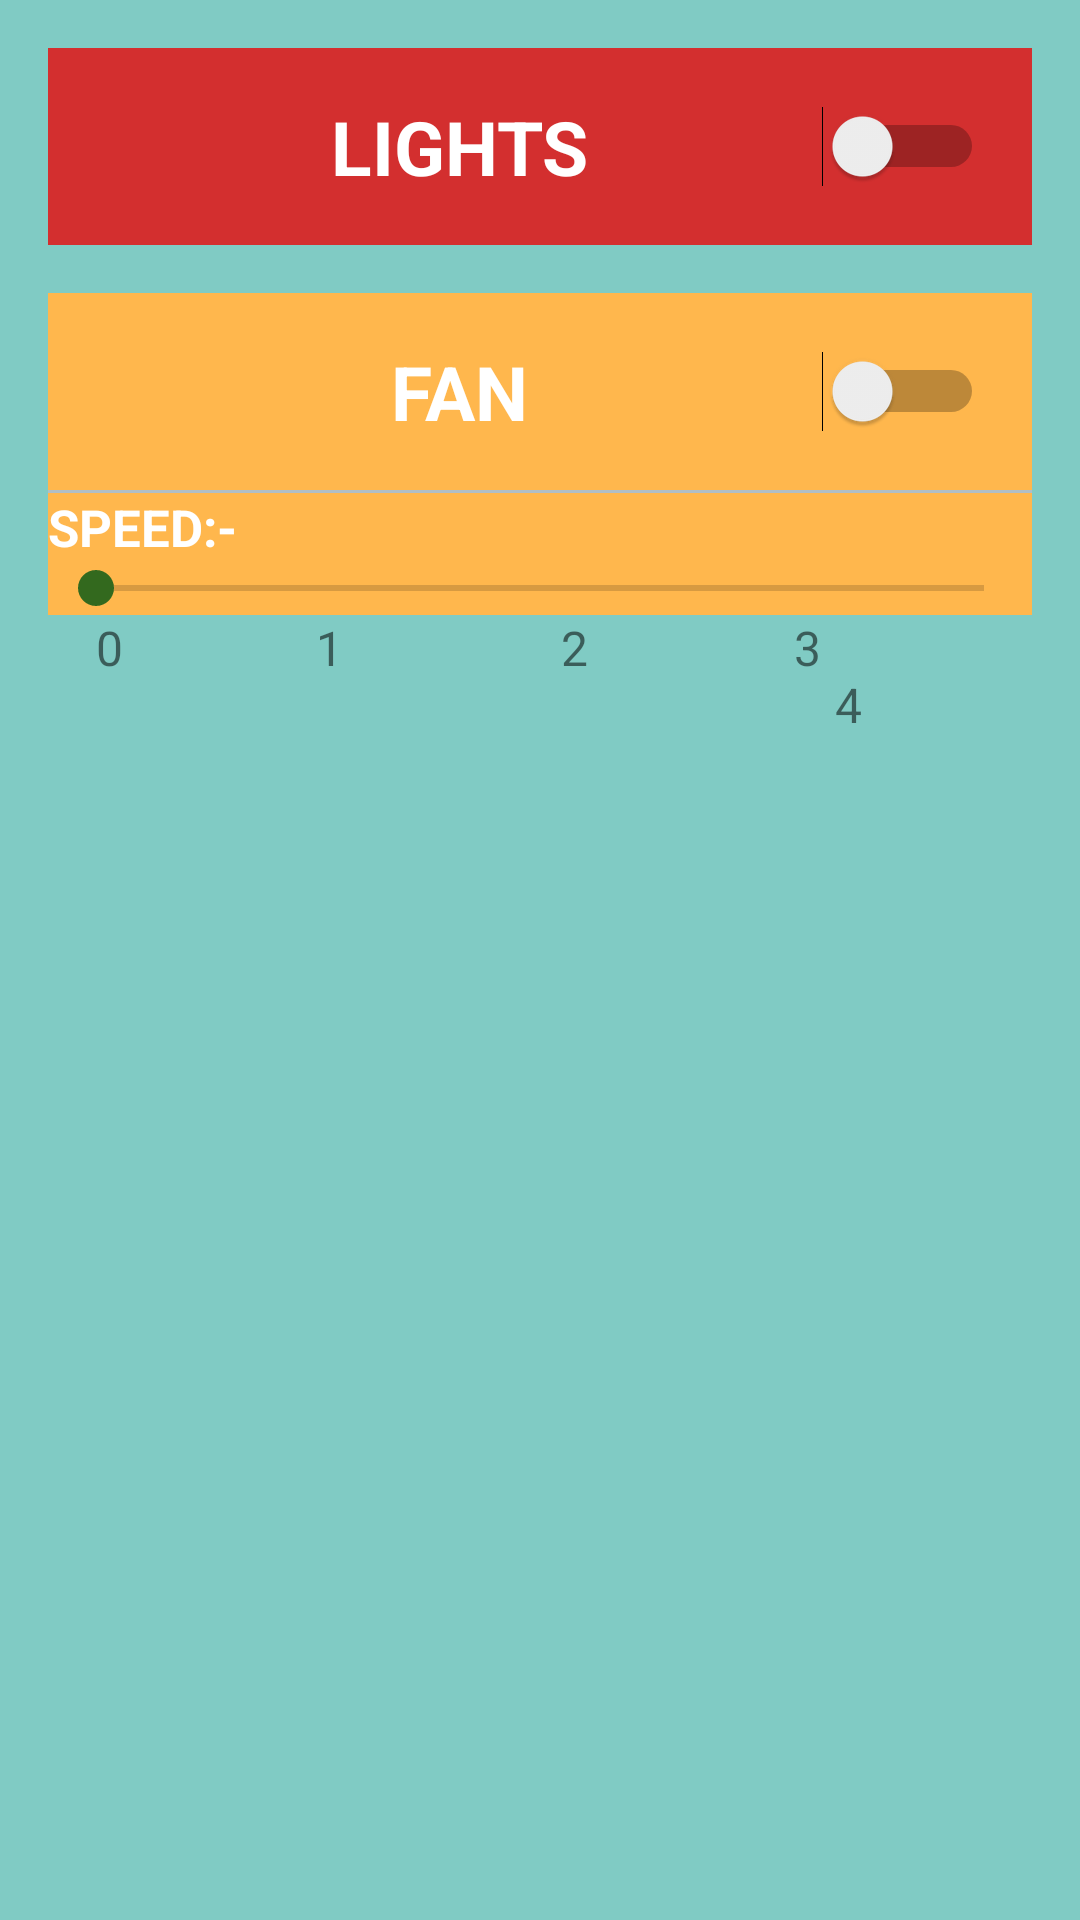

The Android layout XML behind this screen, and the referenced resources:
<!-- AndroidManifest.xml: application theme AppTheme -->
<!-- res/layout/small_bedroom_activity.xml -->
<?xml version="1.0" encoding="utf-8"?>
<LinearLayout
    xmlns:android="http://schemas.android.com/apk/res/android"
    android:layout_width="match_parent"
    android:layout_height="match_parent"
    android:background="@color/colorSmallBedroom"
    android:orientation="vertical"
    android:padding="16dp">

    <Switch
        android:id="@+id/small_bedroom_light"
        android:layout_width="match_parent"
        android:layout_height="wrap_content"
        style="@style/CategoryStyle"
        android:text="Lights"
        android:background="#D32F2F"/>

    <Switch
        android:id="@+id/small_bedroom_fan"
        android:layout_width="match_parent"
        android:layout_height="wrap_content"
        style="@style/CategoryStyle"
        android:layout_marginTop="16dp"
        android:text="Fan"
        android:background="#FFB74D"/>

    <View
        android:layout_width="match_parent"
        android:layout_height="1dp"
        android:background="#B0BEC5"></View>

    <TextView
        android:id="@+id/speed_heading"
        android:layout_width="match_parent"
        android:layout_height="wrap_content"
        android:text="Speed:-"
        android:textAllCaps="true"
        android:textColor="#FFFFFF"
        android:background="#FFB74D"
        android:textStyle="bold"
        android:textSize="17sp"/>

    <SeekBar
        android:id="@+id/small_bedroom_fan_speed"
        android:layout_width="match_parent"
        android:layout_height="wrap_content"
        android:min="0"
        android:max="4"
        android:progress="0"
        android:background="#FFB74D"
        android:thumbTint="#33691E"/>

    <LinearLayout
        android:layout_width="match_parent"
        android:layout_height="wrap_content"
        android:orientation="horizontal">

        <TextView
            android:layout_width="0dp"
            android:layout_height="wrap_content"
            android:text="    0"
            android:layout_weight="1"
            android:textSize="16sp"/>

        <TextView
            android:layout_width="0dp"
            android:layout_height="wrap_content"
            android:text="      1"
            android:layout_weight="1"
            android:textSize="16sp"/>

        <TextView
            android:layout_width="0dp"
            android:layout_height="wrap_content"
            android:text="          2"
            android:layout_weight="1"
            android:textSize="16sp"/>

        <TextView
            android:layout_width="0dp"
            android:layout_height="wrap_content"
            android:text="             3"
            android:layout_weight="1"
            android:textSize="16sp"/>

        <TextView
            android:layout_width="0dp"
            android:layout_height="wrap_content"
            android:text="                 4"
            android:layout_weight="1"
            android:textSize="16sp"/>

    </LinearLayout>

</LinearLayout>
<!-- resources referenced by this layout -->
<resources>
  <color name="colorSmallBedroom">#80CBC4</color>
  <style name="CategoryStyle">
          <item name="android:layout_width">match_parent</item>
          <item name="android:layout_height">@dimen/list_item_height</item>
          <item name="android:gravity">center</item>
          <item name="android:padding">16dp</item>
          <item name="android:textColor">@android:color/white</item>
          <item name="android:textStyle">bold</item>
          <item name="android:textAppearance">?android:textAppearanceMedium</item>
          <item name="android:textAllCaps">true</item>
          <item name="android:textSize">25sp</item>
      </style>
  <style name="AppTheme" parent="Theme.AppCompat.Light.DarkActionBar">
          
          <item name="colorPrimary">@color/colorPrimary</item>
          <item name="colorPrimaryDark">@color/colorPrimaryDark</item>
          <item name="colorAccent">@color/colorAccent</item>
      </style>
  <dimen name="list_item_height">88dp</dimen>
  <color name="colorPrimary">#008577</color>
  <color name="colorPrimaryDark">#00574B</color>
  <color name="colorAccent">#D81B60</color>
</resources>
